Image classification data set "diseases" (RobertMercieca/Dissertation on GitHub). Class labels (9): apple apple scab, apple cedar apple rust, apple healthy, grape black rot, grape esca black measles, grape healthy, potato early blight, potato late blight, potato healthy.

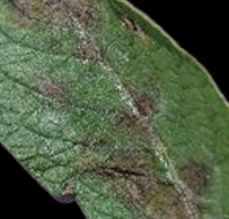
Label: potato late blight

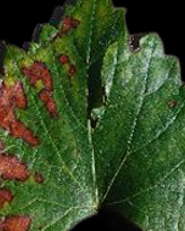
Label: grape esca black measles

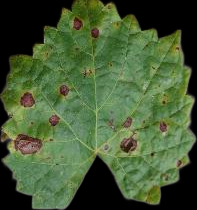
Label: grape black rot

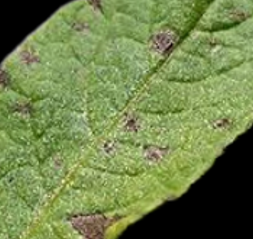
Label: potato early blight

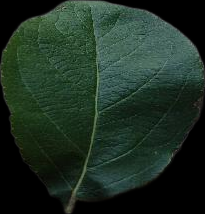
Label: apple healthy

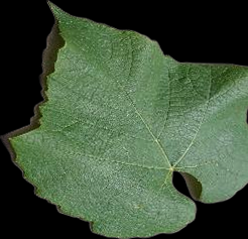
Label: grape healthy
